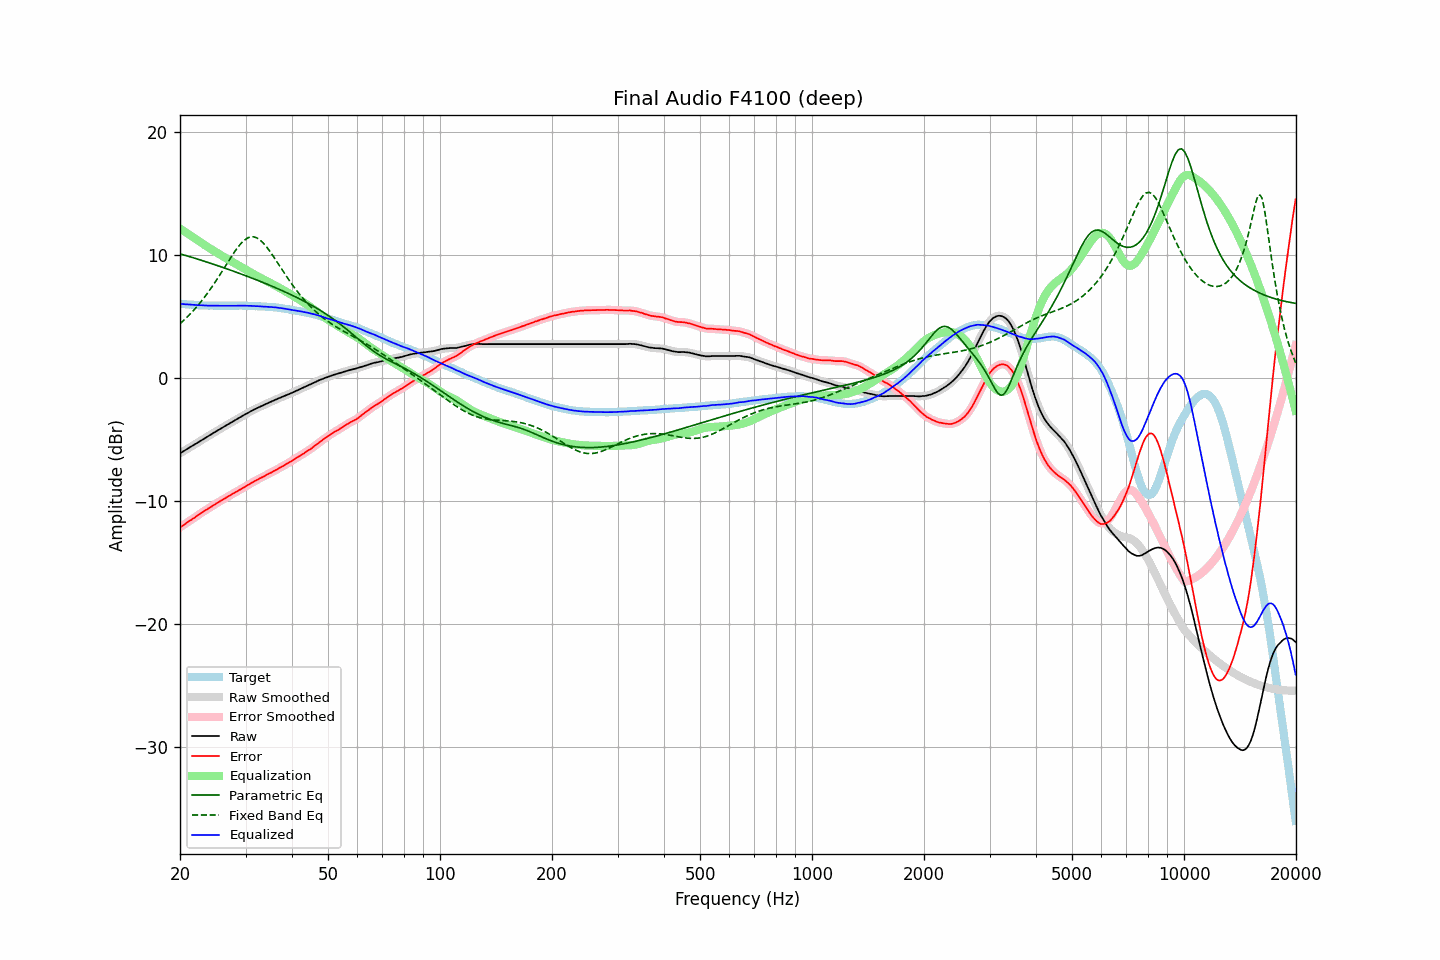

Data behind this chart, as committed beside it:
frequency, raw, error, smoothed, error_smoothed, equalization, parametric_eq, fixed_band_eq, equalized_raw, equalized_smoothed, target
20.00, -6.11, -12.14, -6.11, -12.14, 12.13, 10.08, 4.40, 6.02, 6.02, 6.02
20.20, -6.03, -12.05, -6.04, -12.05, 12.05, 10.04, 4.52, 6.01, 6.01, 6.01
20.40, -5.96, -11.96, -5.96, -11.96, 11.96, 10.00, 4.64, 6.00, 6.00, 6.00
20.61, -5.89, -11.88, -5.88, -11.87, 11.87, 9.97, 4.76, 5.99, 5.99, 5.99
20.81, -5.80, -11.77, -5.80, -11.78, 11.78, 9.93, 4.88, 5.98, 5.98, 5.97
21.02, -5.72, -11.69, -5.72, -11.69, 11.69, 9.89, 5.02, 5.97, 5.97, 5.96
21.23, -5.64, -11.60, -5.64, -11.60, 11.61, 9.85, 5.15, 5.96, 5.96, 5.95
21.44, -5.56, -11.52, -5.56, -11.52, 11.52, 9.81, 5.28, 5.95, 5.95, 5.96
21.66, -5.48, -11.43, -5.49, -11.43, 11.43, 9.77, 5.42, 5.94, 5.94, 5.94
21.87, -5.41, -11.35, -5.41, -11.35, 11.34, 9.73, 5.57, 5.93, 5.93, 5.94
22.09, -5.33, -11.25, -5.33, -11.25, 11.25, 9.69, 5.72, 5.92, 5.92, 5.92
22.31, -5.25, -11.16, -5.25, -11.16, 11.16, 9.65, 5.87, 5.91, 5.91, 5.91
22.54, -5.17, -11.07, -5.17, -11.07, 11.07, 9.61, 6.02, 5.91, 5.91, 5.90
22.76, -5.08, -10.98, -5.08, -10.98, 10.99, 9.57, 6.18, 5.90, 5.90, 5.90
22.99, -5.00, -10.90, -5.00, -10.89, 10.90, 9.52, 6.35, 5.90, 5.90, 5.89
23.22, -4.92, -10.81, -4.92, -10.81, 10.82, 9.48, 6.52, 5.89, 5.89, 5.88
23.45, -4.84, -10.73, -4.85, -10.73, 10.73, 9.44, 6.69, 5.89, 5.88, 5.89
23.69, -4.77, -10.66, -4.77, -10.65, 10.65, 9.40, 6.87, 5.88, 5.88, 5.88
23.92, -4.69, -10.56, -4.69, -10.57, 10.57, 9.35, 7.05, 5.88, 5.88, 5.87
24.16, -4.61, -10.49, -4.61, -10.49, 10.49, 9.31, 7.23, 5.87, 5.87, 5.88
24.40, -4.53, -10.41, -4.53, -10.41, 10.41, 9.27, 7.42, 5.87, 5.87, 5.88
24.65, -4.45, -10.33, -4.45, -10.33, 10.33, 9.22, 7.61, 5.87, 5.87, 5.87
24.89, -4.37, -10.24, -4.37, -10.24, 10.25, 9.18, 7.81, 5.87, 5.87, 5.87
25.14, -4.29, -10.15, -4.30, -10.16, 10.16, 9.14, 8.01, 5.87, 5.87, 5.86
25.39, -4.22, -10.08, -4.22, -10.08, 10.08, 9.09, 8.21, 5.86, 5.87, 5.86
25.65, -4.14, -10.01, -4.14, -10.00, 10.01, 9.05, 8.41, 5.86, 5.86, 5.86
25.91, -4.07, -9.93, -4.07, -9.93, 9.93, 9.00, 8.62, 5.86, 5.86, 5.86
26.16, -3.98, -9.85, -3.99, -9.85, 9.85, 8.96, 8.83, 5.87, 5.86, 5.87
26.43, -3.91, -9.78, -3.91, -9.77, 9.77, 8.91, 9.04, 5.86, 5.86, 5.86
26.69, -3.83, -9.70, -3.83, -9.70, 9.70, 8.87, 9.25, 5.86, 5.86, 5.86
26.96, -3.75, -9.62, -3.76, -9.62, 9.62, 8.82, 9.45, 5.87, 5.86, 5.86
27.23, -3.68, -9.55, -3.68, -9.54, 9.54, 8.77, 9.66, 5.86, 5.86, 5.86
27.50, -3.60, -9.47, -3.60, -9.47, 9.47, 8.73, 9.86, 5.86, 5.86, 5.86
27.77, -3.52, -9.39, -3.53, -9.39, 9.39, 8.68, 10.06, 5.87, 5.87, 5.87
28.05, -3.45, -9.32, -3.45, -9.32, 9.32, 8.63, 10.25, 5.87, 5.87, 5.86
28.33, -3.37, -9.24, -3.37, -9.24, 9.25, 8.59, 10.44, 5.87, 5.87, 5.87
28.62, -3.30, -9.17, -3.30, -9.17, 9.17, 8.54, 10.62, 5.88, 5.87, 5.87
28.90, -3.22, -9.11, -3.22, -9.10, 9.10, 8.49, 10.78, 5.87, 5.88, 5.88
29.19, -3.14, -9.03, -3.15, -9.02, 9.02, 8.44, 10.93, 5.88, 5.87, 5.88
29.48, -3.07, -8.94, -3.07, -8.95, 8.94, 8.39, 11.06, 5.87, 5.87, 5.87
29.78, -2.99, -8.87, -3.00, -8.87, 8.87, 8.34, 11.18, 5.87, 5.87, 5.87
30.08, -2.92, -8.80, -2.93, -8.79, 8.79, 8.29, 11.28, 5.87, 5.87, 5.87
30.38, -2.85, -8.71, -2.85, -8.71, 8.71, 8.25, 11.36, 5.86, 5.86, 5.85
30.68, -2.78, -8.64, -2.78, -8.64, 8.64, 8.20, 11.41, 5.85, 5.86, 5.85
30.99, -2.70, -8.56, -2.71, -8.56, 8.56, 8.15, 11.45, 5.86, 5.85, 5.85
31.30, -2.64, -8.50, -2.64, -8.49, 8.49, 8.09, 11.46, 5.84, 5.84, 5.85
31.61, -2.57, -8.42, -2.58, -8.42, 8.41, 8.04, 11.45, 5.84, 5.84, 5.84
31.93, -2.51, -8.34, -2.51, -8.34, 8.34, 7.99, 11.41, 5.83, 5.83, 5.82
32.24, -2.44, -8.27, -2.45, -8.27, 8.27, 7.94, 11.36, 5.83, 5.83, 5.83
32.57, -2.38, -8.20, -2.38, -8.20, 8.20, 7.89, 11.27, 5.82, 5.82, 5.81
32.89, -2.32, -8.13, -2.32, -8.13, 8.13, 7.84, 11.18, 5.81, 5.81, 5.81
33.22, -2.26, -8.07, -2.26, -8.07, 8.07, 7.78, 11.06, 5.80, 5.80, 5.80
33.55, -2.20, -8.00, -2.20, -8.00, 8.00, 7.73, 10.93, 5.79, 5.79, 5.80
33.89, -2.14, -7.94, -2.14, -7.93, 7.93, 7.68, 10.78, 5.79, 5.79, 5.79
34.23, -2.08, -7.86, -2.08, -7.86, 7.86, 7.62, 10.62, 5.78, 5.78, 5.77
34.57, -2.02, -7.80, -2.02, -7.79, 7.80, 7.57, 10.45, 5.77, 5.77, 5.77
34.92, -1.96, -7.72, -1.96, -7.73, 7.73, 7.52, 10.27, 5.76, 5.76, 5.75
35.27, -1.90, -7.68, -1.90, -7.66, 7.66, 7.46, 10.08, 5.76, 5.76, 5.77
35.62, -1.84, -7.59, -1.84, -7.59, 7.59, 7.41, 9.89, 5.75, 5.75, 5.74
35.97, -1.78, -7.52, -1.79, -7.53, 7.52, 7.35, 9.69, 5.74, 5.73, 5.74
... 635 more rows
